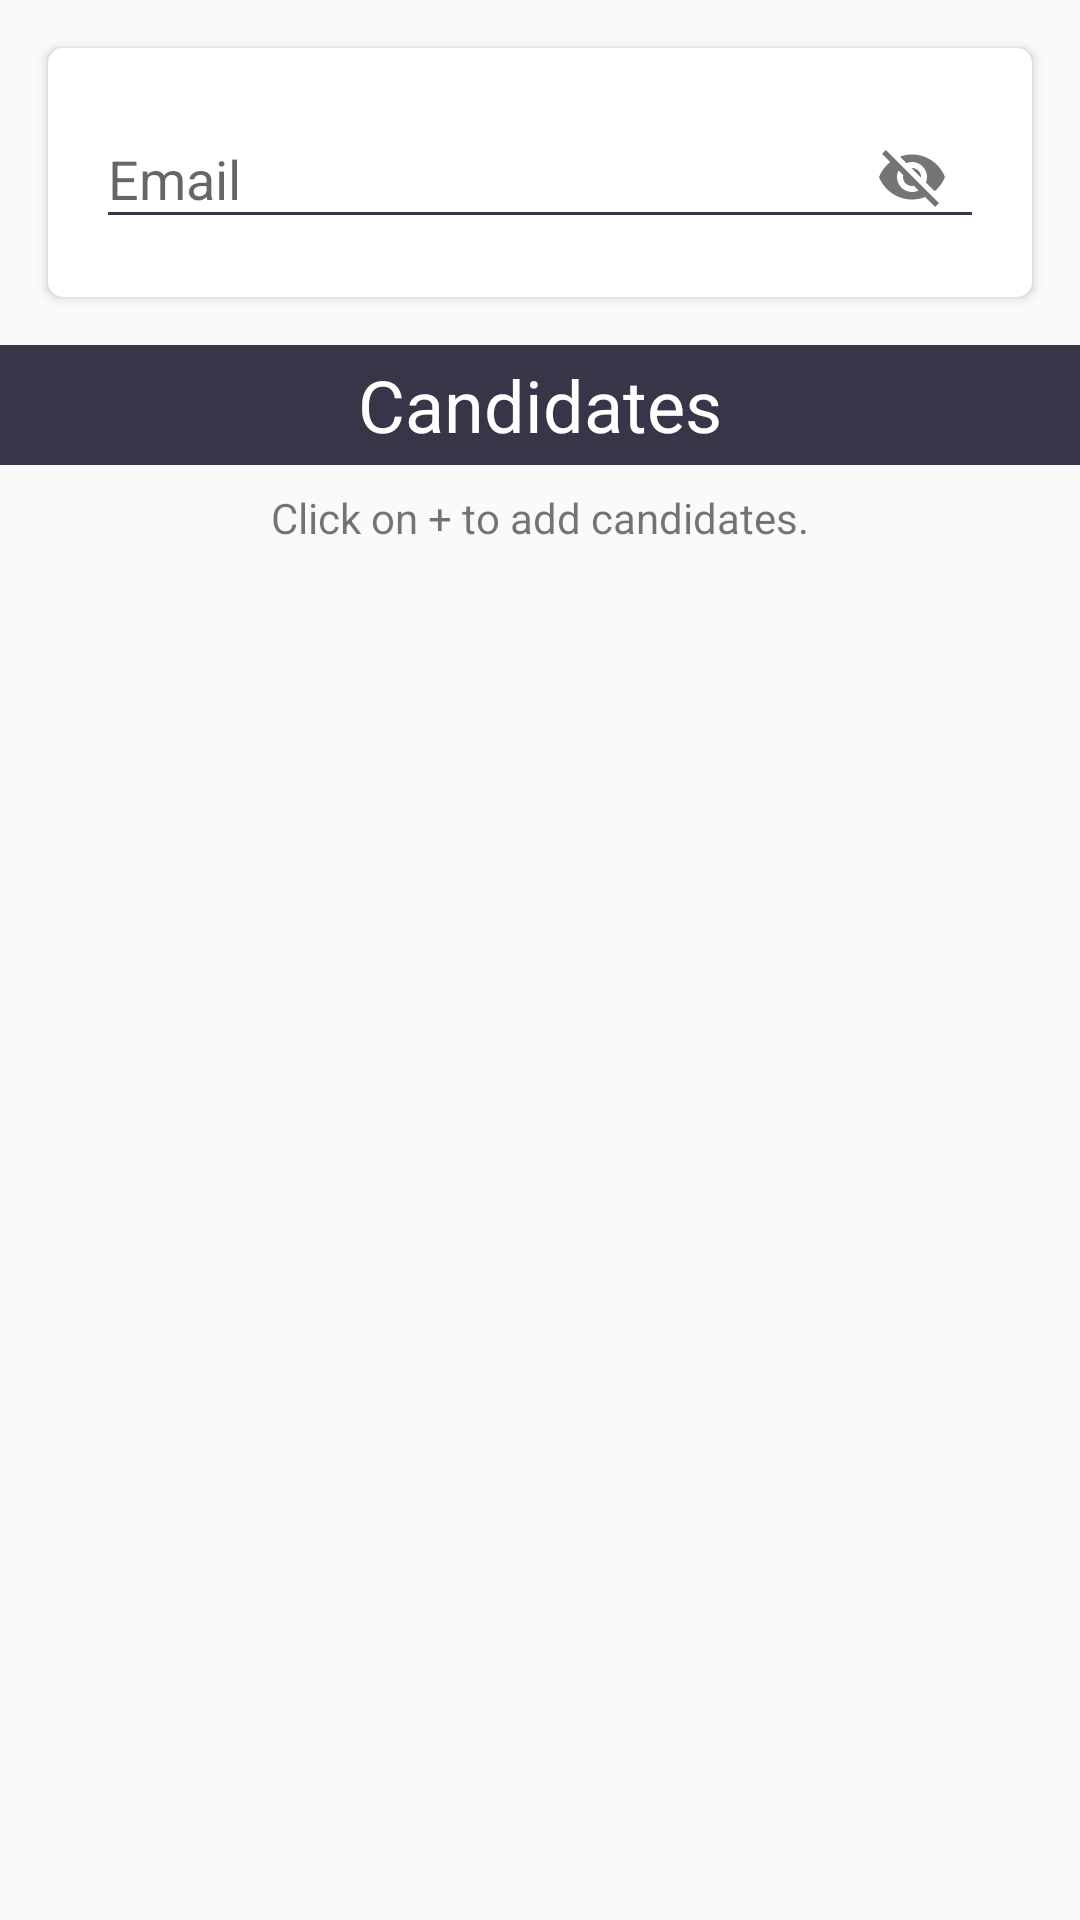

This screen was rendered from an Android layout file. Write that file and the resources it references.
<!-- AndroidManifest.xml: application theme AppTheme -->
<!-- res/layout/activity_create_poll.xml -->
<?xml version="1.0" encoding="utf-8"?>
<LinearLayout xmlns:android="http://schemas.android.com/apk/res/android"
    xmlns:app="http://schemas.android.com/apk/res-auto"
    android:layout_width="match_parent"
    android:layout_height="match_parent"
    xmlns:tools="http://schemas.android.com/tools"
    android:orientation="vertical">

    <androidx.cardview.widget.CardView
        android:id="@+id/cardView2"
        android:layout_width="match_parent"
        android:layout_height="wrap_content"
        android:layout_margin="16dp"
        android:background="@android:color/white"
        app:cardCornerRadius="5dp"
        app:cardElevation="2dp">

        <com.google.android.material.textfield.TextInputLayout
            android:id="@+id/textInputLayoutPosition"
            android:layout_width="match_parent"
            android:layout_height="wrap_content"
            android:layout_marginTop="8dp"
            android:paddingLeft="@dimen/my_def_spacing"
            android:paddingRight="@dimen/my_def_spacing"
            android:paddingBottom="16dp"
            app:passwordToggleEnabled="true">

            <EditText
                android:id="@+id/position_edit"
                android:layout_width="match_parent"
                android:layout_height="wrap_content"
                android:hint="@string/email"
                android:inputType="textEmailAddress"
                android:maxLines="1"
                android:singleLine="true"
                android:textColor="@color/black_marlin"
                app:backgroundTint="@color/black_marlin" />

        </com.google.android.material.textfield.TextInputLayout>

    </androidx.cardview.widget.CardView>

    <LinearLayout
        android:layout_width="match_parent"
        android:layout_height="40dp"
        android:background="@color/colorAccent"
        android:gravity="center">

        <TextView
            android:layout_width="match_parent"
            android:layout_height="wrap_content"
            android:gravity="center"
            android:text="Candidates"
            android:textColor="@android:color/white"
            android:textSize="24sp" />

    </LinearLayout>

    <LinearLayout
        android:layout_width="match_parent"
        android:layout_height="wrap_content"
        android:orientation="vertical"
        android:layout_marginLeft="16dp"
        android:layout_marginRight="16dp"
        android:layout_marginTop="8dp"
        android:gravity="center">

        <androidx.recyclerview.widget.RecyclerView
            android:layout_width="match_parent"
            android:layout_height="wrap_content"
            tools:listitem="@layout/list_item"/>

        <TextView
            android:layout_width="wrap_content"
            android:layout_height="wrap_content"
            android:text="Click on + to add candidates."/>

    </LinearLayout>

</LinearLayout>
<!-- res/layout/list_item.xml (included above) -->
<?xml version="1.0" encoding="utf-8"?>
<androidx.cardview.widget.CardView
    xmlns:android="http://schemas.android.com/apk/res/android"
    xmlns:app="http://schemas.android.com/apk/res-auto"
    xmlns:tools="http://schemas.android.com/tools"
    android:layout_width="match_parent"
    android:layout_height="wrap_content"
    app:cardElevation="6dp"
    android:layout_marginBottom="2dp"
    android:layout_marginTop="6dp">

    <LinearLayout
        android:layout_width="match_parent"
        android:layout_height="match_parent"
        android:gravity="center"
        android:padding="16dp"
        android:orientation="vertical">

        <LinearLayout
            android:layout_width="match_parent"
            android:layout_height="wrap_content"
            android:orientation="vertical"
            android:visibility="gone">

            <TextView
                android:layout_width="wrap_content"
                android:layout_height="wrap_content"
                android:layout_gravity="center"
                android:text="Your Selection"
                android:textColor="@color/colorAccent"
                android:textSize="20sp" />

            <View
                android:layout_width="match_parent"
                android:layout_height="2dp"
                android:layout_marginLeft="16dp"
                android:layout_marginTop="8dp"
                android:layout_marginRight="16dp"
                android:background="@color/colorAccent" />

        </LinearLayout>

        <de.hdodenhof.circleimageview.CircleImageView
            android:layout_width="100dp"
            android:layout_height="100dp"
            android:layout_marginTop="8dp"
            android:src="@color/colorAccent" />

        <TextView
            android:layout_width="wrap_content"
            android:layout_height="wrap_content"
            android:layout_marginTop="8dp"
            android:text="Canditate's Name"
            android:textColor="@android:color/black"
            android:textSize="24sp"
            android:textStyle="bold" />

        <TextView
            android:layout_width="wrap_content"
            android:layout_height="wrap_content"
            android:text="Department"
            android:textColor="@android:color/black"
            android:textSize="20sp" />

        <LinearLayout
            android:layout_width="match_parent"
            android:layout_height="wrap_content"
            android:layout_marginLeft="16dp"
            android:layout_marginTop="16dp"
            android:layout_marginRight="16dp"
            android:orientation="horizontal">

            <Button
                android:layout_width="0dp"
                android:layout_height="wrap_content"
                android:layout_marginLeft="8dp"
                android:layout_marginRight="8dp"
                android:layout_weight="1"
                android:background="@drawable/details_btn"
                android:text="DETAILS"
                android:textColor="@color/colorAccent"
                android:textSize="20sp" />

            <Button
                android:layout_width="0dp"
                android:layout_height="wrap_content"
                android:layout_marginLeft="8dp"
                android:layout_marginRight="8dp"
                android:layout_weight="1"
                android:background="@drawable/vote_btn"
                android:text="VOTE"
                android:textColor="@android:color/white"
                android:textSize="20sp" />

        </LinearLayout>

    </LinearLayout>

</androidx.cardview.widget.CardView>
<!-- resources referenced by this layout -->
<resources>
  <color name="black_marlin">#373547</color>
  <color name="colorAccent">#373547</color>
  <dimen name="my_def_spacing">16dp</dimen>
  <!-- drawable details_btn (drawable) -->
  <?xml version="1.0" encoding="utf-8"?>
  <selector xmlns:android="http://schemas.android.com/apk/res/android">
      <item>
          <shape android:padding="10dp" android:shape="rectangle">
              <solid android:color="@color/white" />
              <stroke android:width="1dp" android:color="@color/colorAccent" />
          </shape>
      </item>
  </selector>
  <!-- drawable vote_btn (drawable) -->
  <?xml version="1.0" encoding="utf-8"?>
  <selector xmlns:android="http://schemas.android.com/apk/res/android">
      <item>
          <shape android:padding="10dp" android:shape="rectangle">
              <solid android:color="@color/colorAccent" />
          </shape>
      </item>
  </selector>
  <string name="email">Email</string>
  <style name="AppTheme" parent="Theme.AppCompat.Light.DarkActionBar">
          
          <item name="cardViewStyle">@style/CardView</item>
          <item name="colorPrimary">@color/colorPrimary</item>
          <item name="colorPrimaryDark">@color/colorPrimaryDark</item>
          <item name="colorAccent">@color/colorAccent</item>
          <item name="actionBarStyle">@style/Theme.MyApp.ActionBar</item>
      </style>
  <color name="white">#fff</color>
  <color name="colorPrimary">#373547</color>
  <color name="colorPrimaryDark">#373547</color>
  <style name="Theme.MyApp.ActionBar" parent="Theme.AppCompat.Light.DarkActionBar">
          
          
          
          <item name="elevation">0dp</item>
          <item name="android:windowContentOverlay">@null</item>
      </style>
</resources>
